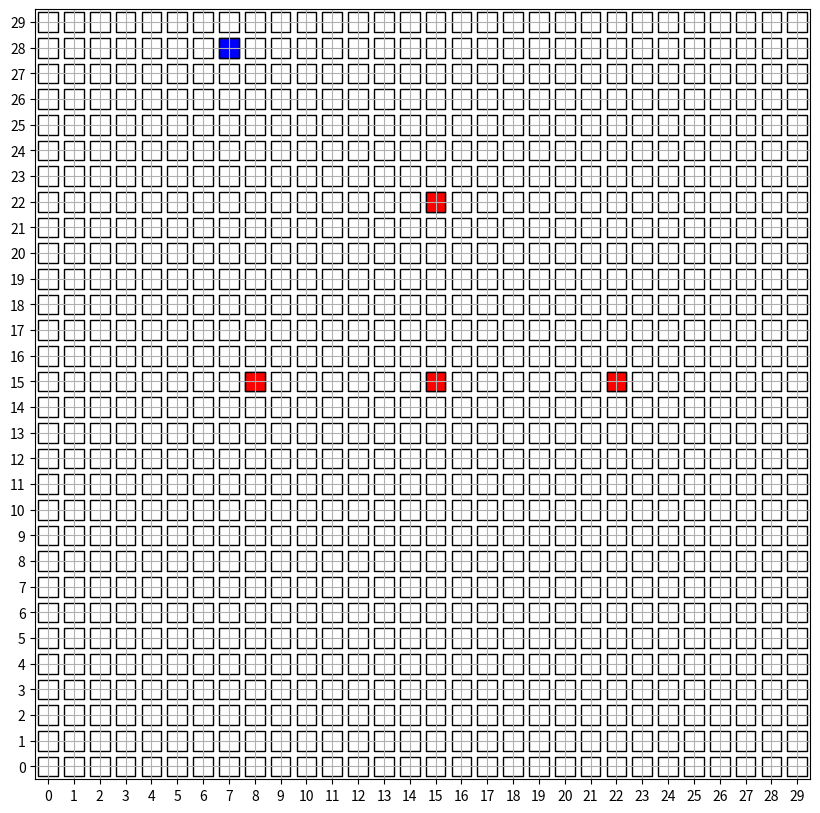

Python code for this plot: (Note: this script raises an exception after producing the figure.)
from itertools import repeat
import random
import matplotlib.pyplot as plt
import matplotlib.animation as animation
import matplotlib.colors as colors
import matplotlib.markers as markers
import numpy as np

def chebyshev(a, b):
    return max(abs(a[0] - b[0]), abs(a[1] - b[1]))

def all_measure(all_sensors, robot_bf):
    for sensor in all_sensors:
        sensor.measure(robot_bf)

class Robot:
    def __init__(self, x, y):
        self.x = x
        self.y = y
        self.movement_history = [(x, y)]
    def next_state(self, action):
        if action == 'up':
            self.y += 1
        elif action == 'down':
            self.y -= 1
        elif action == 'left':
            self.x -= 1
        elif action == 'right':
            self.x += 1
        self.movement_history.append((self.x, self.y))

class Sensor:
    def __init__(self, x, y):
        self.x = x
        self.y = y
        self.measurements = []
    def measure(self, robot_bf):
        prob_detection = max(0.4, 0.9 - chebyshev((robot_bf.x, robot_bf.y), (self.x, self.y))/10)
        # making sure probability remains zero outside the distribution
        if prob_detection == 0.4:
            prob_detection = 0
        measurement = np.random.choice([True, False], 1, p=[prob_detection, 1-prob_detection])[0]
        self.measurements.append(measurement)

# This function returns the next stochastic action.
def transition_model(robot_bf, motion_model):
    choices = ['up', 'down', 'left', 'right']
    edge_corner = False
    if robot_bf.x == 0:
        choices.remove('left')
        edge_corner = True
    if robot_bf.x == 29:
        choices.remove('right')
        edge_corner = True
    if robot_bf.y == 0:
        choices.remove('down')
        edge_corner = True
    if robot_bf.y == 29:
        choices.remove('up')
        edge_corner = True
    action_weights = None
    if not edge_corner:
        action_weights = [motion_model[motion] for motion in choices]
    else:
        action_weights = [1 for motion in choices]
    return random.choices(choices, action_weights, k=1)[0]

# Robot motion model initialisation.
motion_model = { 'up': 0.4, 'down': 0.1, 'left': 0.2, 'right': 0.3 }
x, y = random.randrange(30), random.randrange(30)
robot_bf = Robot(x, y)

# Sensor initialisation.
sensor_1, sensor_2, sensor_3, sensor_4 = Sensor(8, 15), Sensor(15, 15), Sensor(22, 15), Sensor(15, 22)
all_sensors = [sensor_1, sensor_2, sensor_3, sensor_4]
all_measure(all_sensors, robot_bf)

T = 100
# Running the simulation.
for i in range(T):
    robot_bf.next_state(transition_model(robot_bf, motion_model))
    all_measure(all_sensors, robot_bf)   

# Simulating the robot motion through grid motion.
fig = plt.figure(figsize=(10, 10))
ax = fig.gca()
ax.set_xticks(np.arange(0, 31, 1))
ax.set_yticks(np.arange(0, 31, 1))
ax.set_xlim([-0.5, 29.5])
ax.set_ylim([-0.5, 29.5])
cmap = colors.ListedColormap(['b', 'g', 'r'])
scatter_color = [1 if s.measurements[0] else 2 for s in all_sensors]
scatter_color.insert(0, 0)

P = np.arange(30)
all_points = np.dstack(np.meshgrid(P, P)).reshape(-1, 2)
marker = markers.MarkerStyle(marker='s')
scat2 = plt.scatter(all_points[:, 0], all_points[:, 1], c=np.zeros(900, dtype=int), s=200, cmap='Greys', edgecolors='k', marker=marker)
scat = plt.scatter([sensor_1.x, sensor_2.x, sensor_3.x, sensor_4.x, x], [sensor_1.y, sensor_2.y, sensor_3.y, sensor_4.y, y], c=scatter_color,cmap=cmap, s=200, edgecolors='k', marker=marker)

# Handling how frames are updated in animation.
def update_plot(i):
    col_map = [1 if s.measurements[i] else 2 for s in all_sensors]
    col_map.insert(0, 0)
    scat.set_offsets(np.c_[[robot_bf.movement_history[i][0], sensor_1.x, sensor_2.x, sensor_3.x, sensor_4.x], [robot_bf.movement_history[i][1], sensor_1.y, sensor_2.y, sensor_3.y, sensor_4.y]])
    scat.set_array(np.array(col_map))
    return scat, 

plt.grid()
ani = animation.FuncAnimation(fig, update_plot, frames=range(len(robot_bf.movement_history)), interval=500, repeat=False, blit=True)
ani.save('a.mp4')
plt.show()
    